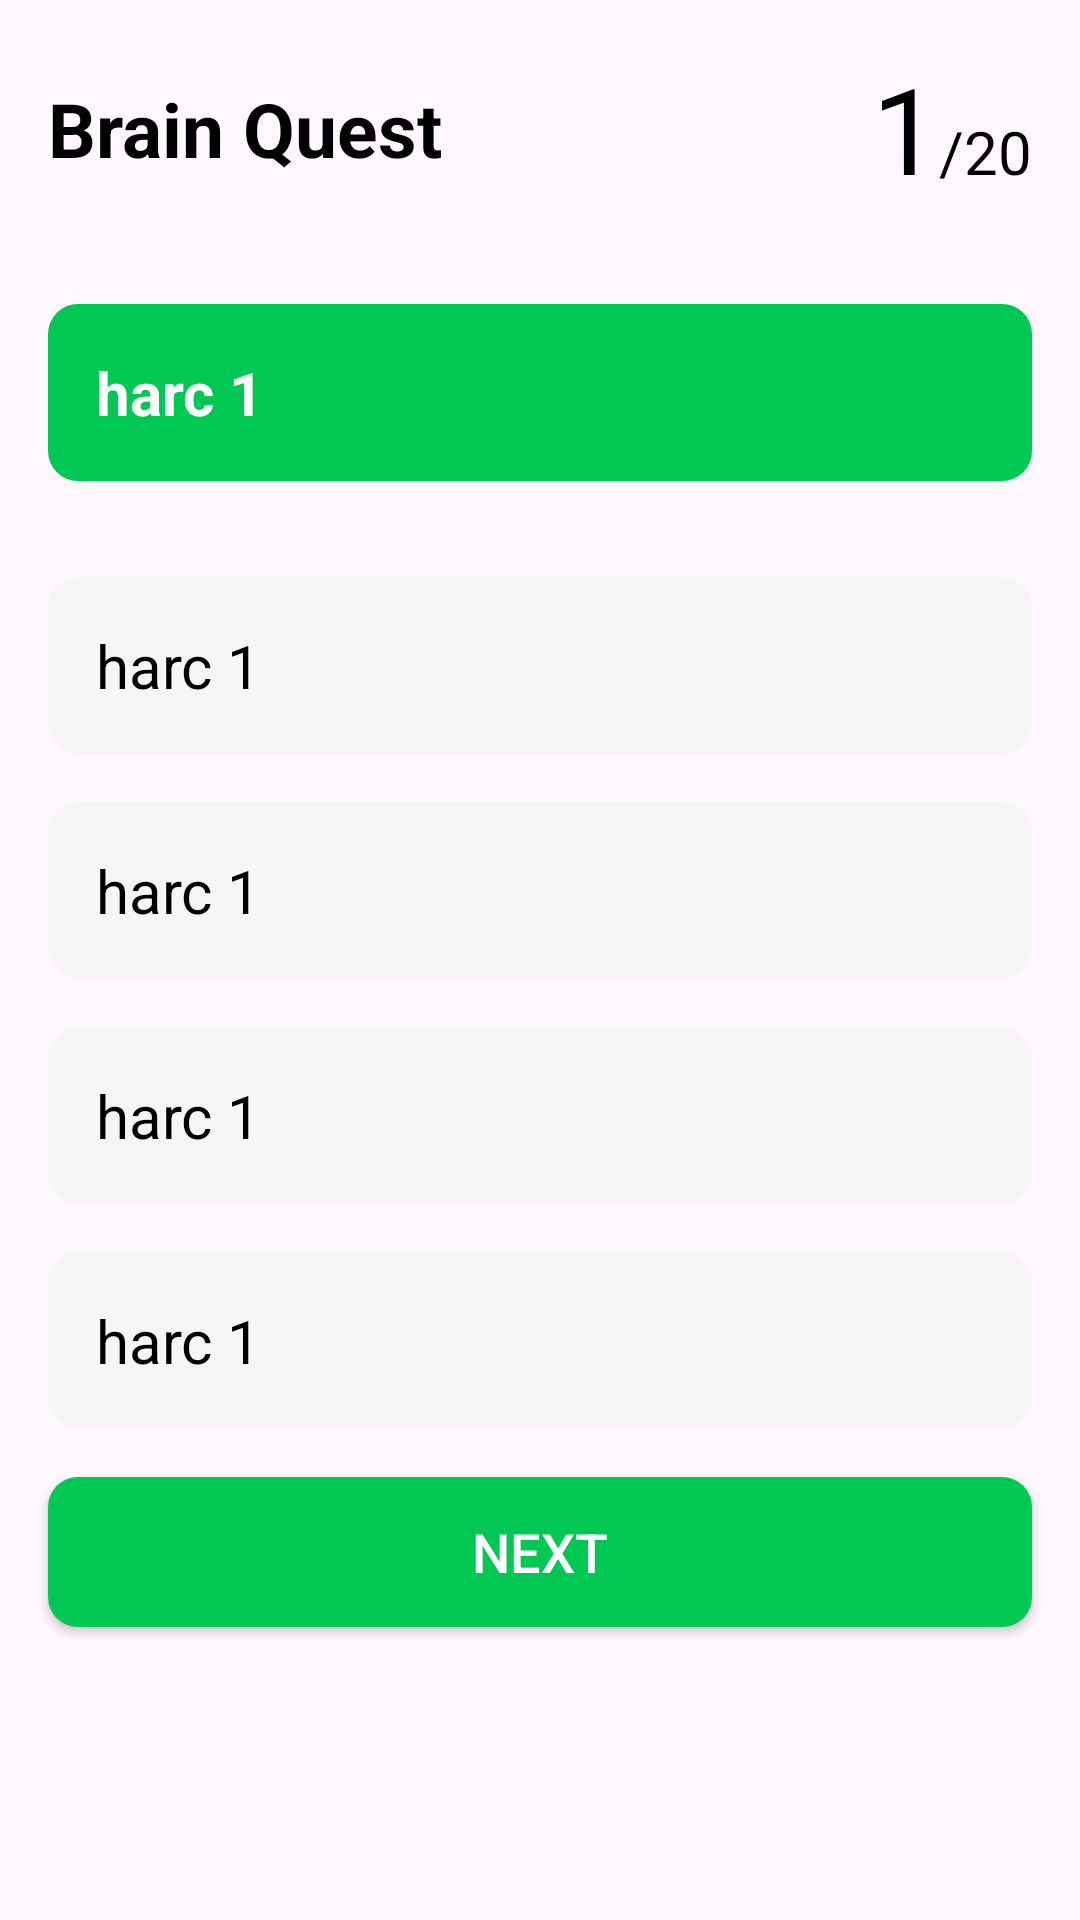

This screen was rendered from an Android layout file. Write that file and the resources it references.
<!-- AndroidManifest.xml: application theme Theme.BrainQuest -->
<!-- res/layout/fragment_quiz.xml -->
<?xml version="1.0" encoding="utf-8"?>
<LinearLayout xmlns:android="http://schemas.android.com/apk/res/android"
    xmlns:tools="http://schemas.android.com/tools"
    android:layout_width="match_parent"
    android:layout_height="match_parent"
    xmlns:app="http://schemas.android.com/apk/res-auto"
    android:orientation="vertical"
    tools:context=".QuizFragment">

    <androidx.constraintlayout.widget.ConstraintLayout
        android:layout_width="match_parent"
        android:layout_margin="16dp"
        android:layout_height="wrap_content">

        <TextView
            android:id="@+id/title"
            android:layout_width="0dp"
            android:layout_height="wrap_content"
            android:text="Brain Quest"
            android:textColor="@color/black"
            android:textSize="25dp"
            android:textStyle="bold"
            app:layout_constraintBottom_toBottomOf="parent"
            app:layout_constraintEnd_toStartOf="@+id/linearLayout"
            app:layout_constraintStart_toStartOf="parent"
            app:layout_constraintTop_toTopOf="parent" />

        <LinearLayout
            android:id="@+id/linearLayout"
            android:layout_width="wrap_content"
            android:layout_height="match_parent"
            android:orientation="horizontal"
            app:layout_constraintEnd_toEndOf="parent">


        <TextView
            android:id="@+id/qNo"
            android:layout_width="wrap_content"
            android:layout_height="wrap_content"
            android:text="1"
            android:textColor="@color/black"
            android:textSize="40sp"
            android:textStyle="normal" />

        <TextView
            android:id="@+id/totalQ"
            android:layout_width="wrap_content"
            android:layout_height="wrap_content"
            android:text="/20"
            android:textColor="@color/black"
            android:textSize="20sp"
            android:textStyle="normal"
             />
        </LinearLayout>

    </androidx.constraintlayout.widget.ConstraintLayout>

    <TextView
        android:id="@+id/questionCont"
        android:layout_width="match_parent"
        android:layout_height="wrap_content"
        android:padding="16sp"
        android:layout_margin="16sp"
        android:text="harc 1"
        android:textColor="@color/white"
        android:textSize="20sp"
        android:textStyle="bold"
        android:background="@drawable/item_bg"/>
    <TextView
        android:id="@+id/option1Cont"
        android:layout_width="match_parent"
        android:layout_height="wrap_content"
        android:padding="16sp"
        android:layout_marginStart="16sp"
        android:layout_marginEnd="16sp"
        android:layout_marginTop="16sp"
        android:text="harc 1"
        android:textColor="@color/black"
        android:textSize="20sp"
        android:textStyle="normal"
        android:background="@drawable/sub_item_bg"/>
<TextView
    android:id="@+id/option2Cont"
        android:layout_width="match_parent"
        android:layout_height="wrap_content"
        android:padding="16sp"
    android:layout_marginStart="16sp"
    android:layout_marginEnd="16sp"
    android:layout_marginTop="16sp"
        android:text="harc 1"
        android:textColor="@color/black"
        android:textSize="20sp"
        android:textStyle="normal"
        android:background="@drawable/sub_item_bg"/>
<TextView
    android:id="@+id/option3Cont"
        android:layout_width="match_parent"
        android:layout_height="wrap_content"
        android:padding="16sp"
    android:layout_marginStart="16sp"
    android:layout_marginEnd="16sp"
    android:layout_marginTop="16sp"
        android:text="harc 1"
        android:textColor="@color/black"
        android:textSize="20sp"
        android:textStyle="normal"
        android:background="@drawable/sub_item_bg"/>
<TextView
    android:id="@+id/option4Cont"
        android:layout_width="match_parent"
        android:layout_height="wrap_content"
        android:padding="16sp"
        android:layout_marginStart="16sp"
        android:layout_marginEnd="16sp"
        android:layout_marginTop="16sp"
        android:text="harc 1"
        android:textColor="@color/black"
        android:textSize="20sp"
        android:textStyle="normal"
        android:background="@drawable/sub_item_bg"/>
    <androidx.appcompat.widget.AppCompatButton
        android:id="@+id/nextBtn"
        android:layout_width="match_parent"
        android:layout_height="50dp"
        android:text="Next"
        android:background="@drawable/item_bg"
        android:textSize="18sp"
        android:textColor="@color/white"
        android:layout_margin="16sp"/>


</LinearLayout>
<!-- resources referenced by this layout -->
<resources>
  <!-- drawable item_bg (drawable) -->
  <?xml version="1.0" encoding="utf-8"?>
  <shape xmlns:android="http://schemas.android.com/apk/res/android">
       <solid android:color="#00C853" />
       <corners android:radius="10dp"></corners>
  </shape>
  <!-- drawable sub_item_bg (drawable) -->
  <?xml version="1.0" encoding="utf-8"?>
  <shape xmlns:android="http://schemas.android.com/apk/res/android">
       <solid android:color="#F5F5F5" />
       <corners android:radius="10dp"></corners>
  </shape>
  <style name="Theme.BrainQuest" parent="Base.Theme.BrainQuest" />
  <style name="Base.Theme.BrainQuest" parent="Theme.Material3.DayNight.NoActionBar">
          
          
      </style>
  <!-- not gathered from this repository: default colours our renderer supplied (Android Studio template values) -->
  <color name="black">#FF000000</color>
  <color name="white">#FFFFFFFF</color>
</resources>
